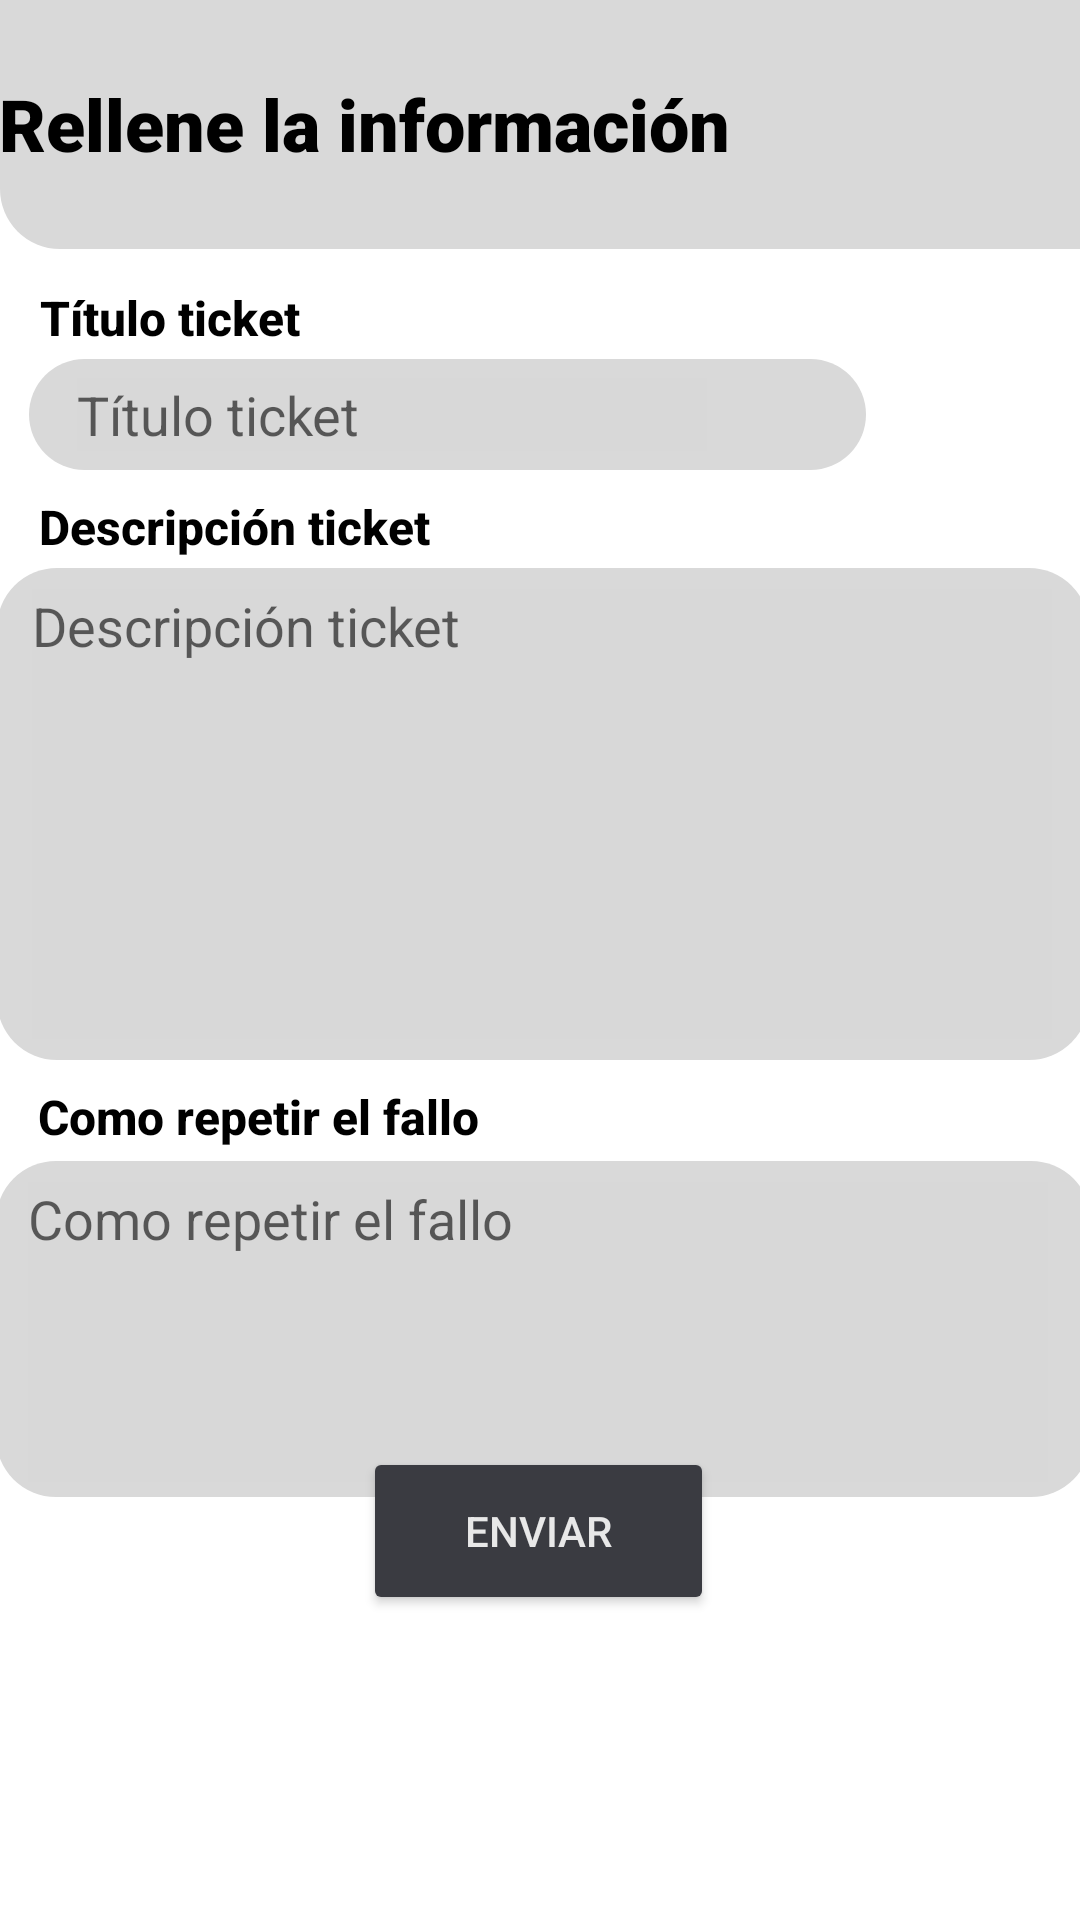

This screen was rendered from an Android layout file. Write that file and the resources it references.
<!-- AndroidManifest.xml: application theme Theme.AppTickets -->
<!-- res/layout/fragment_crear_tickets.xml -->
<?xml version="1.0" encoding="utf-8"?>
<androidx.constraintlayout.widget.ConstraintLayout xmlns:android="http://schemas.android.com/apk/res/android"
    xmlns:app="http://schemas.android.com/apk/res-auto"
    xmlns:tools="http://schemas.android.com/tools"
    android:id="@+id/frameLayout2"
    android:layout_width="match_parent"
    android:layout_height="match_parent"
    tools:context=".View.CrearTickets">

    <ImageView
        android:id="@+id/imageView"
        android:layout_width="409dp"
        android:layout_height="83dp"
        android:src="@drawable/recurso_rectangulo"
        app:layout_constraintBottom_toBottomOf="parent"
        app:layout_constraintEnd_toEndOf="parent"
        app:layout_constraintHorizontal_bias="0.0"
        app:layout_constraintStart_toStartOf="parent"
        app:layout_constraintTop_toTopOf="parent"
        app:layout_constraintVertical_bias="0.0" />

    <TextView
        android:id="@+id/textView"
        android:layout_width="363dp"
        android:layout_height="36dp"
        android:fontFamily="sans-serif-black"
        android:text="@string/rellene_la_informacion"
        android:textColor="#000000"
        android:textSize="24sp"
        android:textStyle="bold"
        app:layout_constraintBottom_toBottomOf="@+id/imageView"
        app:layout_constraintEnd_toEndOf="parent"
        app:layout_constraintHorizontal_bias="0.333"
        app:layout_constraintStart_toStartOf="@+id/imageView"
        app:layout_constraintTop_toTopOf="parent"
        app:layout_constraintVertical_bias="0.531" />

    <TextView
        android:id="@+id/txtTitulo"
        android:layout_width="wrap_content"
        android:layout_height="wrap_content"
        android:layout_marginTop="12dp"
        android:fontFamily="sans-serif-medium"
        android:text="@string/t_tulo_ticket"
        android:textColor="#000000"
        android:textSize="16sp"
        android:textStyle="bold"
        app:layout_constraintEnd_toEndOf="parent"
        app:layout_constraintHorizontal_bias="0.049"
        app:layout_constraintStart_toStartOf="parent"
        app:layout_constraintTop_toBottomOf="@+id/imageView" />


    <TextView
        android:id="@+id/txtDescripcion"
        android:layout_width="wrap_content"
        android:layout_height="wrap_content"
        android:layout_marginTop="8dp"
        android:fontFamily="sans-serif-medium"
        android:text="@string/descripci_n_ticket"
        android:textColor="#000000"
        android:textSize="16sp"
        android:textStyle="bold"
        app:layout_constraintEnd_toEndOf="parent"
        app:layout_constraintHorizontal_bias="0.057"
        app:layout_constraintStart_toStartOf="parent"
        app:layout_constraintTop_toBottomOf="@+id/imageView2" />

    <TextView
        android:id="@+id/txtComoRepetir"
        android:layout_width="wrap_content"
        android:layout_height="wrap_content"
        android:layout_marginTop="8dp"
        android:fontFamily="sans-serif-medium"
        android:text="@string/como_repetir_el_fallo"
        android:textColor="#000000"
        android:textSize="16sp"
        android:textStyle="bold"
        app:layout_constraintEnd_toEndOf="parent"
        app:layout_constraintHorizontal_bias="0.06"
        app:layout_constraintStart_toStartOf="parent"
        app:layout_constraintTop_toBottomOf="@+id/imageView3" />

    <TextView
        android:id="@+id/txtEstado"
        android:layout_width="wrap_content"
        android:layout_height="wrap_content"
        android:layout_marginTop="8dp"
        android:fontFamily="sans-serif-medium"
        android:text="@string/estado_del_ticket"
        android:textColor="#000000"
        android:textSize="16sp"
        android:textStyle="bold"
        android:visibility="gone"
        app:layout_constraintEnd_toEndOf="parent"
        app:layout_constraintHorizontal_bias="0.054"
        app:layout_constraintStart_toStartOf="parent"
        app:layout_constraintTop_toBottomOf="@+id/imageView5" />

    <Spinner
        android:id="@+id/spinnerEstado"
        android:layout_width="199dp"
        android:layout_height="39dp"
        android:layout_marginTop="8dp"
        android:visibility="gone"
        app:layout_constraintEnd_toEndOf="parent"
        app:layout_constraintHorizontal_bias="0.075"
        app:layout_constraintStart_toStartOf="parent"
        app:layout_constraintTop_toBottomOf="@+id/txtEstado"
        android:entries="@array/estados_legibles"/>

    <ImageView
        android:id="@+id/imageView2"
        android:layout_width="279dp"
        android:layout_height="37dp"
        android:layout_marginTop="3dp"
        android:src="@drawable/recurso_rectangulo2"
        app:layout_constraintEnd_toEndOf="parent"
        app:layout_constraintHorizontal_bias="0.121"
        app:layout_constraintStart_toStartOf="parent"
        app:layout_constraintTop_toBottomOf="@+id/txtTitulo" />

    <EditText
        android:id="@+id/txtTituloEdit"
        android:layout_width="wrap_content"
        android:layout_height="wrap_content"
        android:background="#D8D8D8"
        android:ems="10"
        android:hint="@string/t_tulo_ticket1"
        android:inputType="text"
        app:layout_constraintBottom_toBottomOf="@+id/imageView2"
        app:layout_constraintEnd_toEndOf="@+id/imageView2"
        app:layout_constraintHorizontal_bias="0.23"
        app:layout_constraintStart_toStartOf="@+id/imageView2"
        app:layout_constraintTop_toTopOf="@+id/imageView2"
        app:layout_constraintVertical_bias="0.5" />

    <ImageView
        android:id="@+id/imageView3"
        android:layout_width="364dp"
        android:layout_height="164dp"
        android:layout_marginTop="3dp"
        android:src="@drawable/recurso_rectangulo2"
        app:layout_constraintEnd_toEndOf="parent"
        app:layout_constraintHorizontal_bias="0.34"
        app:layout_constraintStart_toStartOf="parent"
        app:layout_constraintTop_toBottomOf="@+id/txtDescripcion" />

    <EditText
        android:id="@+id/txtDescripcionEdit"
        android:layout_width="340dp"
        android:layout_height="150dp"
        android:background="#D8D8D8"
        android:ems="10"
        android:gravity="start|top"
        android:hint="@string/descripci_n_ticket1"
        android:inputType="textMultiLine"
        app:layout_constraintBottom_toBottomOf="@+id/imageView3"
        app:layout_constraintEnd_toEndOf="@+id/imageView3"
        app:layout_constraintStart_toStartOf="@+id/imageView3"
        app:layout_constraintTop_toTopOf="@+id/imageView3" />

    <ImageView
        android:id="@+id/imageView5"
        android:layout_width="365dp"
        android:layout_height="112dp"
        android:layout_marginTop="4dp"
        android:src="@drawable/recurso_rectangulo2"
        app:layout_constraintEnd_toEndOf="parent"
        app:layout_constraintHorizontal_bias="0.363"
        app:layout_constraintStart_toStartOf="parent"
        app:layout_constraintTop_toBottomOf="@+id/txtComoRepetir" />

    <EditText
        android:id="@+id/txtComoRepetirEdit"
        android:layout_width="340dp"
        android:layout_height="100dp"
        android:background="#D8D8D8"
        android:ems="10"
        android:gravity="start|top"
        android:hint="@string/como_repetir_el_fallo1"
        android:inputType="textMultiLine"
        app:layout_constraintBottom_toBottomOf="@+id/imageView5"
        app:layout_constraintEnd_toEndOf="@+id/imageView5"
        app:layout_constraintHorizontal_bias="0.44"
        app:layout_constraintStart_toStartOf="@+id/imageView5"
        app:layout_constraintTop_toTopOf="@+id/imageView5"
        app:layout_constraintVertical_bias="0.583" />

    <Button
        android:id="@+id/btnEnviar"
        android:layout_width="117dp"
        android:layout_height="56dp"
        android:backgroundTint="#3A3B41"
        android:text="@string/enviar"
        android:textColor="#E8E8E8"
        app:cornerRadius="30dp"
        app:layout_constraintBottom_toBottomOf="parent"
        app:layout_constraintEnd_toEndOf="parent"
        app:layout_constraintHorizontal_bias="0.498"
        app:layout_constraintStart_toStartOf="parent"
        app:layout_constraintTop_toTopOf="parent"
        app:layout_constraintVertical_bias="0.826" />


</androidx.constraintlayout.widget.ConstraintLayout>
<!-- resources referenced by this layout -->
<resources>
  <string-array name="estados_legibles">
          <item>Nuevo</item>
          <item>Abierto</item>
          <item>En proceso</item>
          <item>Resuelto</item>
          <item>Cerrado</item>
      </string-array>
  <!-- drawable recurso_rectangulo (drawable) -->
  <shape xmlns:android="http://schemas.android.com/apk/res/android"
      android:shape="rectangle">
      <solid android:color="#D9D9D9"/>
      <corners android:topLeftRadius="0dp"
          android:topRightRadius="0dp"
          android:bottomLeftRadius="20dp"
          android:bottomRightRadius="20dp"/>
  </shape>
  <!-- drawable recurso_rectangulo2 (drawable) -->
  <shape xmlns:android="http://schemas.android.com/apk/res/android"
      android:shape="rectangle">
      <solid android:color="#D9D9D9"/>
      <corners android:radius="20dp"/>
  </shape>
  <string name="como_repetir_el_fallo">Como repetir el fallo</string>
  <string name="como_repetir_el_fallo1">Como repetir el fallo</string>
  <string name="descripci_n_ticket">Descripción ticket</string>
  <string name="descripci_n_ticket1">Descripción ticket</string>
  <string name="enviar">enviar</string>
  <string name="estado_del_ticket">Estado del ticket</string>
  <string name="rellene_la_informacion">Rellene la información</string>
  <string name="t_tulo_ticket">Título ticket</string>
  <string name="t_tulo_ticket1">Título ticket</string>
  <style name="Theme.AppTickets" parent="Theme.MaterialComponents.DayNight.NoActionBar">
          
          <item name="colorPrimary">@color/black</item>
          <item name="colorPrimaryVariant">@color/purple_700</item>
          <item name="colorOnPrimary">@color/white</item>
          
          <item name="colorSecondary">@color/teal_200</item>
          <item name="colorSecondaryVariant">@color/teal_700</item>
          <item name="colorOnSecondary">@color/black</item>
          
          <item name="android:statusBarColor">?attr/colorPrimaryVariant</item>
          
      </style>
  <color name="black">#FF000000</color>
  <color name="purple_700">#FF3700B3</color>
  <color name="white">#FFFFFFFF</color>
  <color name="teal_200">#FF03DAC5</color>
  <color name="teal_700">#FF018786</color>
</resources>
